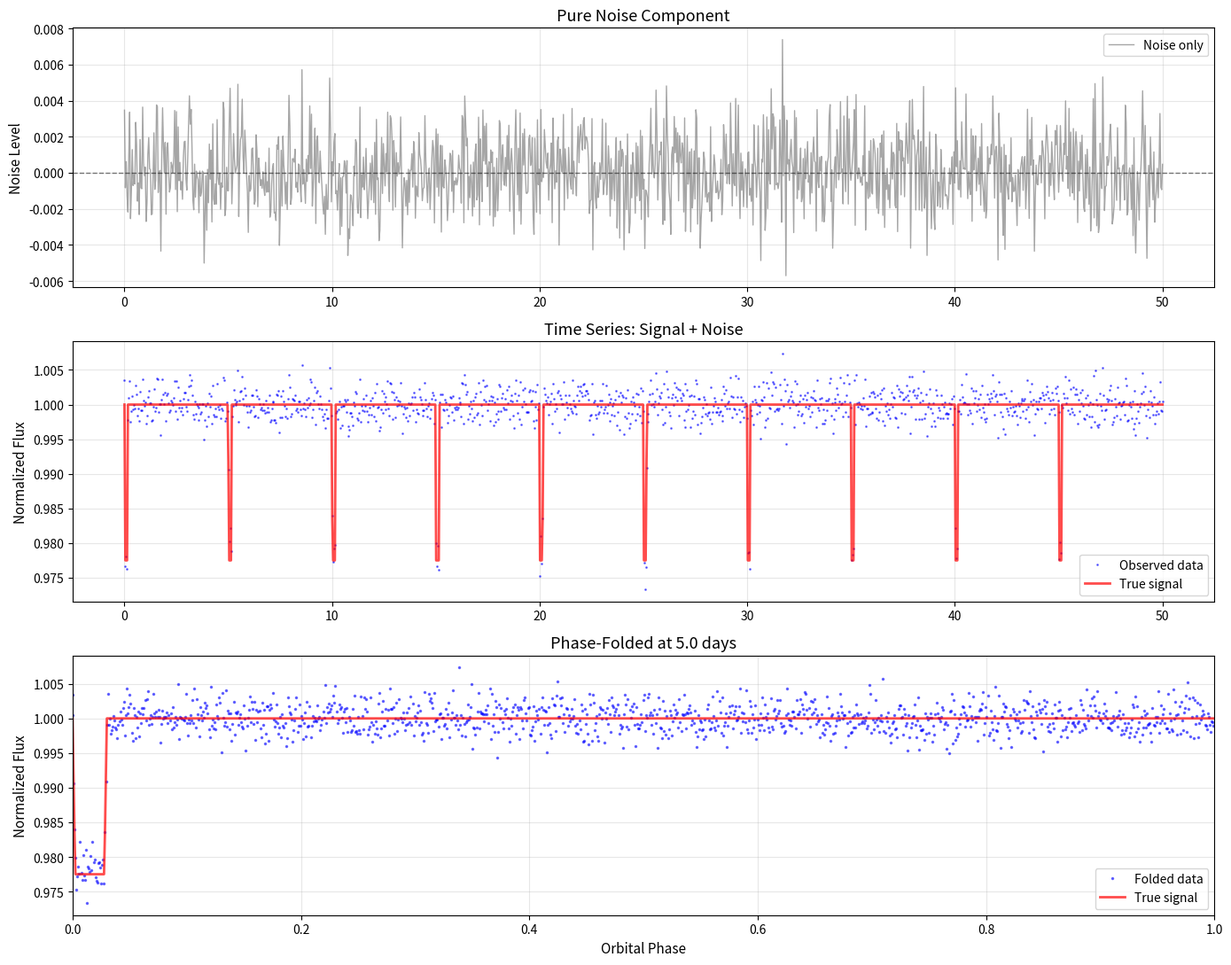
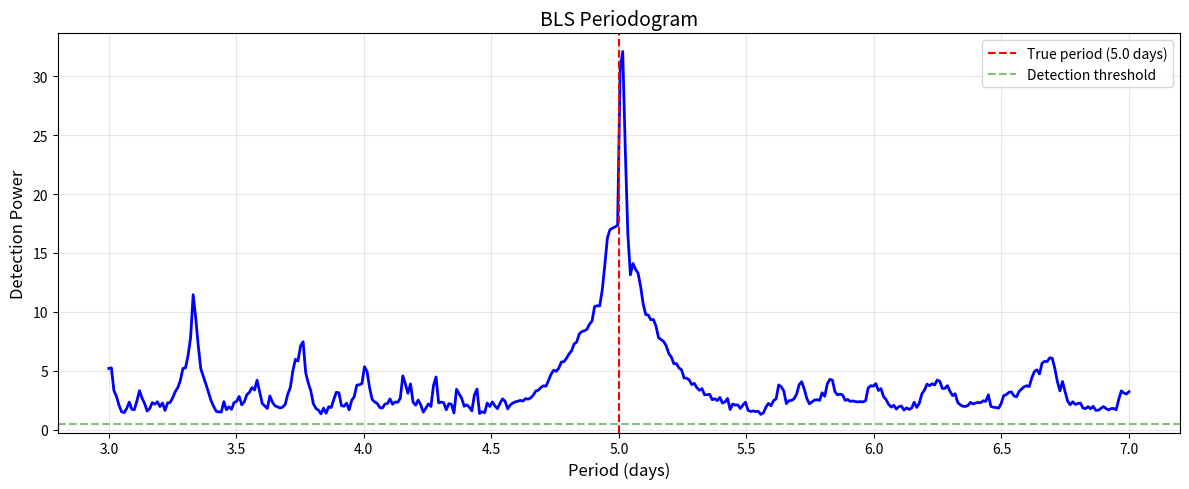

Write Python code to recreate these figures, in order.
import numpy as np
import matplotlib.pyplot as plt

class BoxLeastSquaresDetector:
    def __init__(self, period_min=0.5, period_max=20.0, n_periods=100):
        # Initialize the detector
        self.period_min = period_min  # Shortest period to search (days)
        self.period_max = period_max  # Longest period to search (days)
        self.periods = np.linspace(period_min, period_max, n_periods)


    def fold_at_period(self, time, flux, period):
        """Fold the light curve at a specific period"""
        # Calculate phase for each observation
        phase = (time % period) / period
        
        # Sort by phase
        sorted_indices = np.argsort(phase)
        phase_sorted = phase[sorted_indices]
        flux_sorted = flux[sorted_indices]

        return phase_sorted, flux_sorted
    

    def calculate_transit_power(self, phase, flux):
        """
        Calculate how well a box-shaped transit fits this folded light curve
        Uses chi-squared approach to fit a box model to the data
        """
        n_points = len(flux)
        
        if n_points < 10:
            return 0.0
        
        # Try different transit widths (5% to 30% of orbit)
        best_chi2 = 0.0
        
        for transit_width in [0.05, 0.10, 0.15, 0.20, 0.25, 0.30]:
            # Try different transit positions
            for transit_center in np.linspace(0, 1, 20):
                # Define which points are "in transit"
                # Handle wrap-around at phase=1
                if transit_center - transit_width/2 < 0:
                    in_transit = ((phase >= (transit_center - transit_width/2 + 1)) | 
                                 (phase <= (transit_center + transit_width/2)))
                elif transit_center + transit_width/2 > 1:
                    in_transit = ((phase >= (transit_center - transit_width/2)) | 
                                 (phase <= (transit_center + transit_width/2 - 1)))
                else:
                    in_transit = ((phase >= (transit_center - transit_width/2)) & 
                                 (phase <= (transit_center + transit_width/2)))
                
                n_in = np.sum(in_transit)
                n_out = n_points - n_in
                
                if n_in < 3 or n_out < 3:
                    continue
                
                # Calculate in-transit and out-of-transit means
                flux_in = np.mean(flux[in_transit])
                flux_out = np.mean(flux[~in_transit])
                
                # Calculate standard deviation
                std_in = np.std(flux[in_transit])
                std_out = np.std(flux[~in_transit])
                std_all = np.sqrt((std_in**2 * n_in + std_out**2 * n_out) / n_points)
                
                if std_all == 0:
                    continue
                
                # Chi-squared: how different are in-transit vs out-of-transit?
                depth = flux_out - flux_in
                
                if depth > 0:  # Only consider dips, not bumps
                    # Signal-to-noise of the depth measurement
                    chi2 = (depth / std_all) * np.sqrt(n_in * n_out / n_points)
                    
                    if chi2 > best_chi2:
                        best_chi2 = chi2
        
        return best_chi2


    def detect(self, time, flux, threshold=3.0):
        """
        Search for transits across all possible periods
        Returns detected (bool) and results (dict)
        """
        powers = []

        # Try each period
        for period in self.periods:
            # Fold data at this period
            phase, flux_folded = self.fold_at_period(time, flux, period)

            # Calculate how good this period is
            power = self.calculate_transit_power(phase, flux_folded)
            powers.append(power)

        powers = np.array(powers)
        
        # Find the best period
        best_idx = np.argmax(powers)
        best_period = self.periods[best_idx]
        best_power = powers[best_idx]

        # Is it good enough to call a detection?
        detected = best_power > threshold

        results = {
            'detected': detected,
            'best_period': best_period,
            'power': best_power,
            'confidence': min(best_power / threshold, 1.0) if detected else 0.0,
            'all_periods': self.periods,
            'all_powers': powers
        }

        return detected, results


if __name__ == "__main__":
    # Generate test data
    time = np.linspace(0, 50, 1200)
    flux = np.ones(len(time))
    
    # Add a planet signal
    period = 5.0
    transit_duration = 0.15
    planet_radius_ratio = 0.15
    
    phase = (time % period) / period
    transit_fraction = transit_duration / period
    
    for i, p in enumerate(phase):
        if p < transit_fraction:
            normalized_pos = abs(2 * p / transit_fraction - 1)
            if normalized_pos < 1:
                if normalized_pos < (1 - planet_radius_ratio):
                    blocked_area = planet_radius_ratio**2
                else:
                    overlap_fraction = (1 - normalized_pos) / planet_radius_ratio
                    overlap_fraction = max(0, min(1, overlap_fraction))
                    blocked_area = planet_radius_ratio**2 * overlap_fraction
                flux[i] = 1.0 - blocked_area
    
    # Add noise
    noise = np.random.normal(0, 0.002, len(flux))
    flux_noisy = flux + noise
    
    # Diagnostics
    print("=" * 70)
    print("SIGNAL CHARACTERISTICS")
    print("=" * 70)
    print(f"Observation duration: {time[-1]:.1f} days")
    print(f"Number of transits: {int(time[-1] / period)}")
    print(f"Transit depth: {planet_radius_ratio**2:.4f} ({planet_radius_ratio**2 * 100:.2f}%)")
    print(f"Noise level: 0.002 (0.2%)")
    print(f"Signal-to-Noise Ratio: {(planet_radius_ratio**2) / 0.002:.2f}")
    
    # Visualization
    fig, axes = plt.subplots(3, 1, figsize=(14, 11))

    # Panel 1: Pure noise
    axes[0].plot(time, flux_noisy - flux, 'gray', linewidth=1, alpha=0.7, label='Noise only')
    axes[0].axhline(y=0, color='k', linestyle='--', linewidth=1, alpha=0.5)
    axes[0].set_ylabel('Noise Level', fontsize=11)
    axes[0].set_title('Pure Noise Component', fontsize=13)
    axes[0].legend()
    axes[0].grid(True, alpha=0.3)

    # Panel 2: Observed data
    axes[1].plot(time, flux_noisy, 'b.', markersize=2, alpha=0.5, label='Observed data')
    axes[1].plot(time, flux, 'r-', linewidth=2, alpha=0.7, label='True signal')
    axes[1].set_ylabel('Normalized Flux', fontsize=11)
    axes[1].set_title('Time Series: Signal + Noise', fontsize=13)
    axes[1].legend()
    axes[1].grid(True, alpha=0.3)

    # Panel 3: Phase-folded
    phase_true = (time % period) / period
    sort_idx = np.argsort(phase_true)
    axes[2].plot(phase_true[sort_idx], flux_noisy[sort_idx], 'b.', markersize=3, alpha=0.5, label='Folded data')
    axes[2].plot(phase_true[sort_idx], flux[sort_idx], 'r-', linewidth=2, alpha=0.7, label='True signal')
    axes[2].set_xlabel('Orbital Phase', fontsize=11)
    axes[2].set_ylabel('Normalized Flux', fontsize=11)
    axes[2].set_title(f'Phase-Folded at {period} days', fontsize=13)
    axes[2].legend()
    axes[2].grid(True, alpha=0.3)
    axes[2].set_xlim([0, 1])

    plt.tight_layout()
    plt.savefig('signal_visualization.png', dpi=150)
    plt.show(block=False)
    plt.pause(0.1)
    
    # Detection test
    print("\n" + "=" * 70)
    print("DETECTION RESULTS")
    print("=" * 70)
    
    detector = BoxLeastSquaresDetector(period_min=3.0, period_max=7.0, n_periods=400)
    detected, results = detector.detect(time, flux_noisy, threshold=0.5)
    
    print(f"\nDetected: {detected}")
    print(f"Best period: {results['best_period']:.2f} days (true: {period:.2f})")
    print(f"Power: {results['power']:.2f}")
    print(f"Confidence: {results['confidence']:.1%}")
    print("=" * 70)
    
    # Periodogram plot
    plt.figure(figsize=(12, 5))
    plt.plot(results['all_periods'], results['all_powers'], 'b-', linewidth=2)
    plt.axvline(x=period, color='r', linestyle='--', label=f'True period ({period} days)')
    plt.axhline(y=0.5, color='g', linestyle='--', alpha=0.5, label='Detection threshold')
    plt.xlabel('Period (days)', fontsize=12)
    plt.ylabel('Detection Power', fontsize=12)
    plt.title('BLS Periodogram', fontsize=14)
    plt.legend()
    plt.grid(True, alpha=0.3)
    plt.tight_layout()
    plt.savefig('bls_periodogram.png', dpi=150)
    plt.show()
